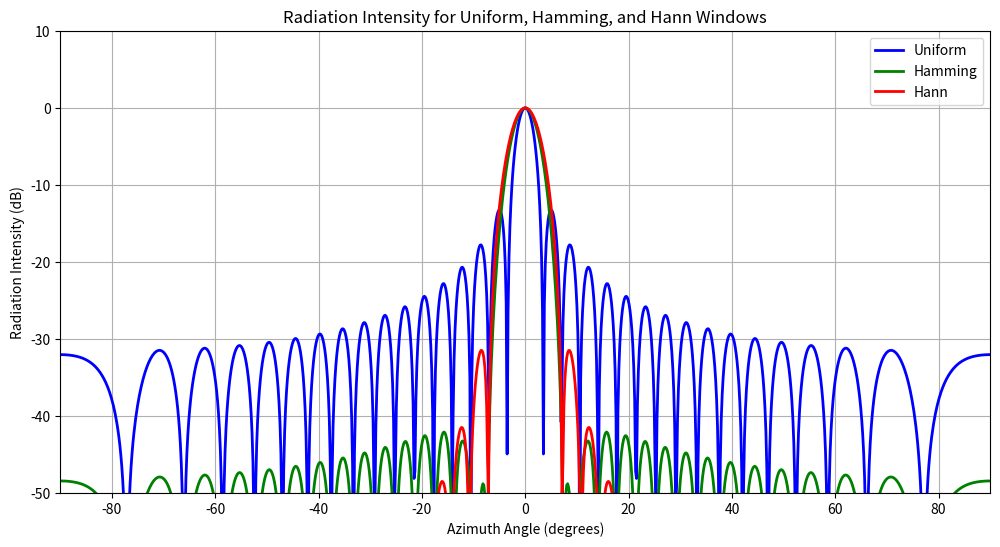

Python code for this plot:
import numpy as np
import matplotlib.pyplot as plt

# Constants
f = 1200e6 # Frequency (Hz)
c = 3e8 # Speed of light (m/s)
lambda_ = c / f # Wavelength (m)
k = 2 * np.pi / lambda_ # Wave number
angles = np.linspace(-90, 90, 1000) # Azimuth angles
L = 4 # Aperture size (meters)
N = 40 # Fixed number of elements

# Function to generate tapering weights
def taper_weights(N, taper_type):
    n = np.arange(N)
    if taper_type == "hamming":
        #Usual values for this window
        alpha = 0.54
        beta = 0.46
        return alpha - beta * np.cos((2 * np.pi * n) / (N - 1))
    elif taper_type == "hann":
        #Usual values for this window
        alpha = 0.5
        beta = 0.5
        return alpha - beta * np.cos((2 * np.pi * n) / (N - 1))
    elif taper_type == "uniform":  # Default: Uniform weights
        return np.ones(N)

# Function to calculate radiation intensity (I = AF^2)
def radiation_intensity(theta, N, taper_type):
    d = L / (N - 1)  # Element spacing
    theta_rad = np.radians(theta)
    big_delta_phi = k * d * np.sin(theta_rad)  # Geometric phase shift
    
    # Generate weights for the selected tapering method
    weights = np.array(taper_weights(N, taper_type))[:, np.newaxis]
    
    # Compute array factor
    element_indices = np.arange(N)
    element_phase = np.exp(1j * element_indices[:, np.newaxis] * big_delta_phi)
    numerator = np.sum(weights * element_phase, axis=0)  # Weighted sum of element contributions
    I = (np.abs(numerator) / np.max(np.abs(numerator)))**2  # Normalize gain

    return I

if __name__ == "__main__":
    # Compute intensity for all tapers
    I_uniform = radiation_intensity(angles, N, "uniform")
    I_hamming = radiation_intensity(angles, N, "hamming")
    I_hann = radiation_intensity(angles, N, "hann")

    # Plot results
    fig, ax = plt.subplots(figsize=(12, 6))
    ax.plot(angles, 10 * np.log10(I_uniform), label="Uniform", color="blue", linewidth=2)
    ax.plot(angles, 10 * np.log10(I_hamming), label="Hamming", color="green", linewidth=2)
    ax.plot(angles, 10 * np.log10(I_hann), label="Hann", color="red", linewidth=2)

    # Formatting
    ax.set_title("Radiation Intensity for Uniform, Hamming, and Hann Windows")
    ax.set_xlabel("Azimuth Angle (degrees)")
    ax.set_ylabel("Radiation Intensity (dB)")
    ax.set_xlim(-90, 90)
    ax.set_ylim(-50, 10)
    ax.grid(True)
    ax.legend(loc="upper right", fontsize=10)

    # Show plot
    plt.show()